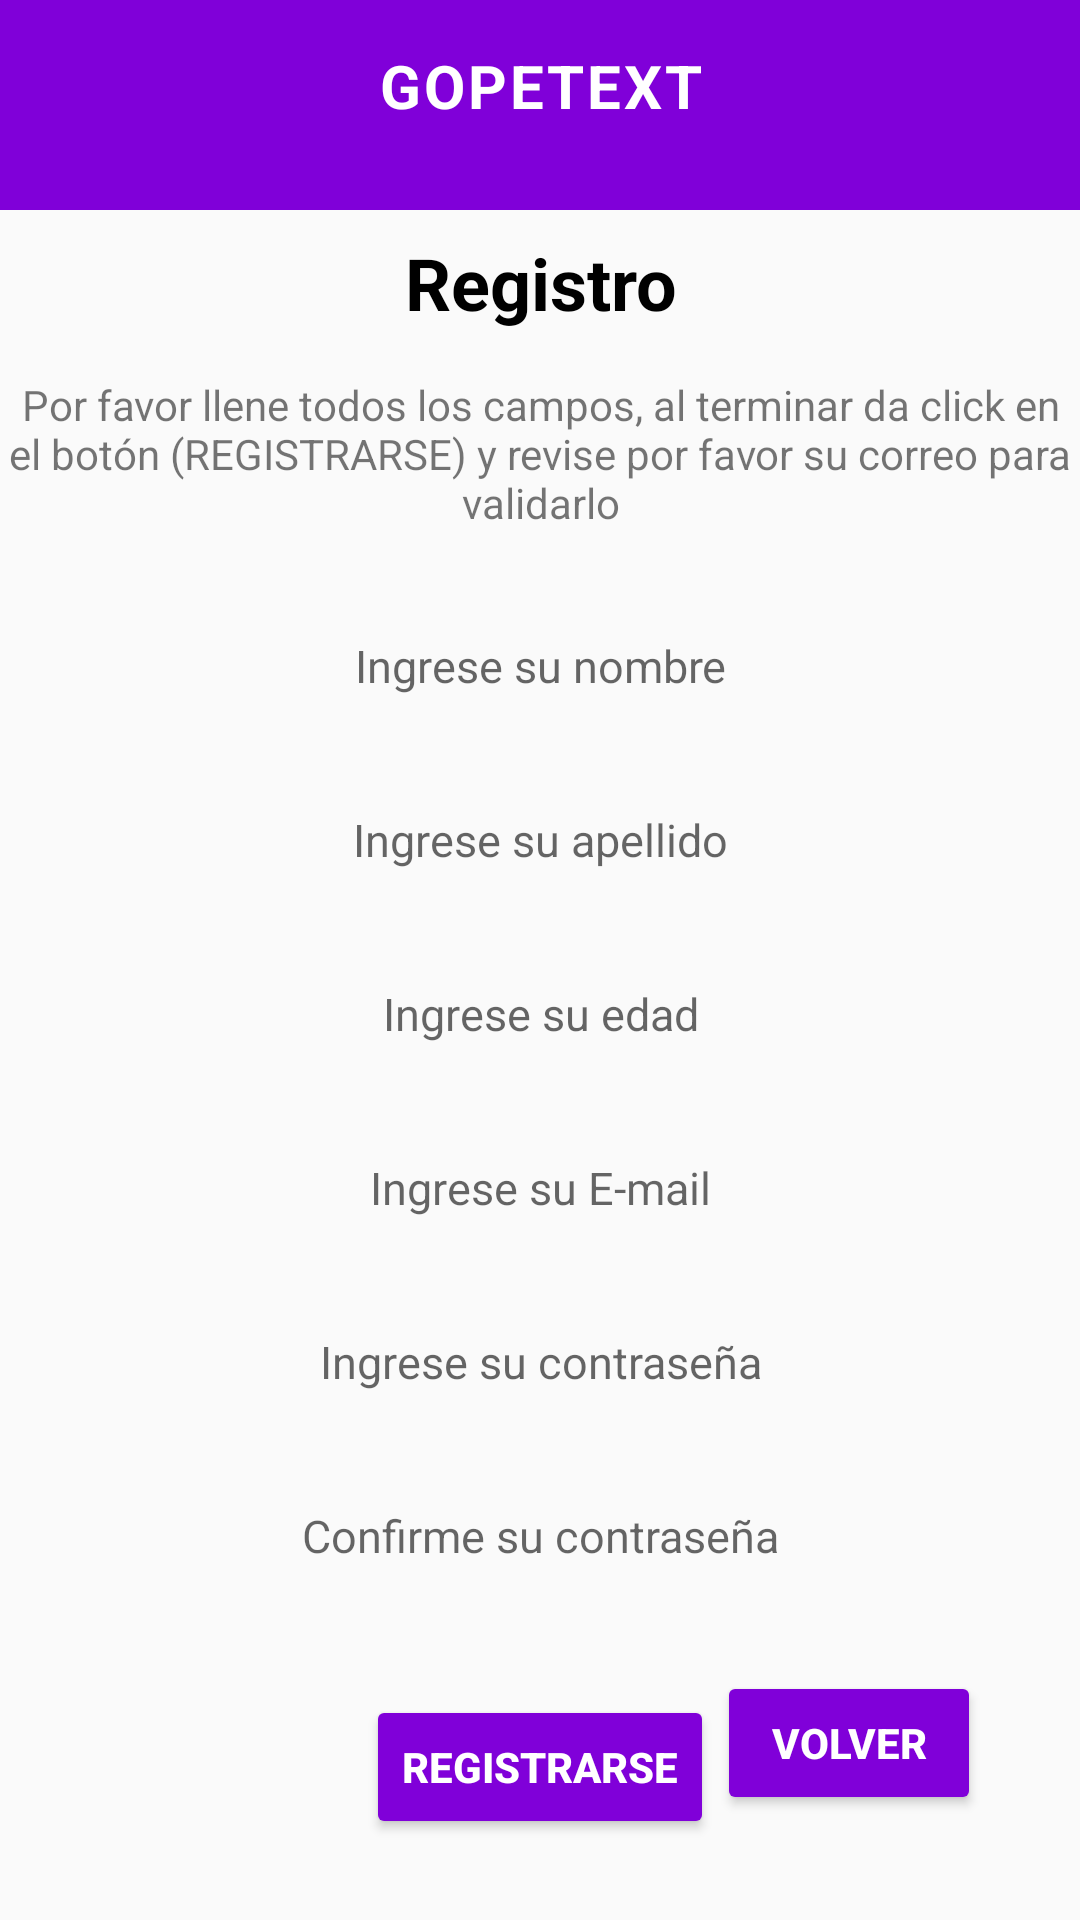

The Android layout XML behind this screen, and the referenced resources:
<!-- AndroidManifest.xml: activity theme Theme.Registro_Gopetext -->
<!-- res/layout/activity_register.xml -->
<?xml version="1.0" encoding="utf-8"?>
<ScrollView xmlns:android="http://schemas.android.com/apk/res/android"
    xmlns:app="http://schemas.android.com/apk/res-auto"
    xmlns:tools="http://schemas.android.com/tools"
    android:layout_width="match_parent"
    android:layout_height="match_parent"
    android:fillViewport="true">

        <androidx.constraintlayout.widget.ConstraintLayout
            android:layout_width="match_parent"
            android:layout_height="wrap_content">

                <TextView
                    android:id="@+id/tvAppTitle"
                    android:layout_width="0dp"
                    android:layout_height="wrap_content"
                    android:width="0dp"
                    android:height="70dp"
                    android:padding="15dp"
                    android:background="#8000D9"
                    android:letterSpacing="0.05"
                    android:text="@string/app_name"
                    android:textAlignment="center"
                    android:textAllCaps="true"
                    android:textSize="20sp"
                    android:textStyle="bold"
                    android:textColor="@color/white"
                    app:layout_constraintEnd_toEndOf="parent"
                    app:layout_constraintStart_toStartOf="parent"
                    app:layout_constraintTop_toTopOf="parent"/>

                <TextView
                    android:id="@+id/tvLogin"
                    android:layout_width="0dp"
                    android:layout_height="wrap_content"
                    android:layout_marginTop="8dp"
                    android:text="@string/title_register"
                    android:textAlignment="center"
                    android:textColor="@color/black"
                    android:textSize="24sp"
                    android:textStyle="bold"
                    app:layout_constraintTop_toBottomOf="@id/tvAppTitle"
                    app:layout_constraintStart_toStartOf="parent"
                    app:layout_constraintEnd_toEndOf="parent" />

                <TextView
                    android:id="@+id/textView2"
                    android:layout_width="0dp"
                    android:layout_height="wrap_content"
                    android:layout_marginTop="15dp"
                    android:text="@string/msg_register_instructions"
                    android:textAlignment="center"
                    android:textSize="14sp"
                    app:layout_constraintTop_toBottomOf="@id/tvLogin"
                    app:layout_constraintStart_toStartOf="parent"
                    app:layout_constraintEnd_toEndOf="parent" />

                <EditText
                    android:id="@+id/etName"
                    android:layout_width="0dp"
                    android:layout_height="42dp"
                    android:layout_marginTop="24dp"
                    android:background="@drawable/rounded_edittext"
                    android:hint="@string/hint_register_name"
                    android:inputType="text"
                    android:textAlignment="center"
                    android:textSize="15sp"
                    app:layout_constraintTop_toBottomOf="@id/textView2"
                    app:layout_constraintStart_toStartOf="parent"
                    app:layout_constraintEnd_toEndOf="parent" />

                <EditText
                    android:id="@+id/etLastName"
                    android:layout_width="0dp"
                    android:layout_height="42dp"
                    android:layout_marginTop="16dp"
                    android:background="@drawable/rounded_edittext"
                    android:hint="@string/hint_register_last_name"
                    android:inputType="text"
                    android:textAlignment="center"
                    android:textSize="15sp"
                    app:layout_constraintTop_toBottomOf="@id/etName"
                    app:layout_constraintStart_toStartOf="parent"
                    app:layout_constraintEnd_toEndOf="parent" />

                <EditText
                    android:id="@+id/etAge"
                    android:layout_width="0dp"
                    android:layout_height="42dp"
                    android:layout_marginTop="16dp"
                    android:background="@drawable/rounded_edittext"
                    android:hint="@string/hint_register_age"
                    android:inputType="number"
                    android:textAlignment="center"
                    android:textSize="15sp"
                    app:layout_constraintTop_toBottomOf="@id/etLastName"
                    app:layout_constraintStart_toStartOf="parent"
                    app:layout_constraintEnd_toEndOf="parent" />

                <EditText
                    android:id="@+id/etEmailAddress"
                    android:layout_width="0dp"
                    android:layout_height="42dp"
                    android:layout_marginTop="16dp"
                    android:background="@drawable/rounded_edittext"
                    android:hint="@string/hint_register_email"
                    android:inputType="textEmailAddress"
                    android:textAlignment="center"
                    android:textSize="15sp"
                    app:layout_constraintTop_toBottomOf="@id/etAge"
                    app:layout_constraintStart_toStartOf="parent"
                    app:layout_constraintEnd_toEndOf="parent" />

                <EditText
                    android:id="@+id/etPassword"
                    android:layout_width="0dp"
                    android:layout_height="42dp"
                    android:layout_marginTop="16dp"
                    android:background="@drawable/rounded_edittext"
                    android:hint="@string/hint_register_password"
                    android:inputType="textPassword"
                    android:textAlignment="center"
                    android:textSize="15sp"
                    app:layout_constraintTop_toBottomOf="@id/etEmailAddress"
                    app:layout_constraintStart_toStartOf="parent"
                    app:layout_constraintEnd_toEndOf="parent" />

                <EditText
                    android:id="@+id/etConfirmPassword"
                    android:layout_width="0dp"
                    android:layout_height="42dp"
                    android:layout_marginTop="16dp"
                    android:background="@drawable/rounded_edittext"
                    android:hint="@string/hint_register_confirm_password"
                    android:inputType="textPassword"
                    android:textAlignment="center"
                    android:textSize="15sp"
                    app:layout_constraintTop_toBottomOf="@id/etPassword"
                    app:layout_constraintStart_toStartOf="parent"
                    app:layout_constraintEnd_toEndOf="parent" />

                <Button
                    android:id="@+id/btnRegister"
                    android:layout_width="wrap_content"
                    android:layout_height="wrap_content"
                    android:layout_marginTop="32dp"
                    android:backgroundTint="#8000D9"
                    android:text="@string/btn_register"
                    android:textStyle="bold"
                    android:textColor="@color/white"
                    app:layout_constraintTop_toBottomOf="@id/etConfirmPassword"
                    app:layout_constraintStart_toStartOf="parent"
                    app:layout_constraintEnd_toEndOf="parent" />

                <Button
                    android:id="@+id/btnBackToLogin"
                    android:layout_width="wrap_content"
                    android:layout_height="wrap_content"
                    android:backgroundTint="#8000D9"
                    android:text="@string/cd_back"
                    android:textStyle="bold"
                    android:textColor="@color/white"
                    app:layout_constraintBottom_toBottomOf="parent"
                    app:layout_constraintEnd_toEndOf="parent"
                    app:layout_constraintHorizontal_bias="0.879"
                    app:layout_constraintStart_toStartOf="parent"
                    app:layout_constraintTop_toTopOf="parent"
                    app:layout_constraintVertical_bias="0.941" />

        </androidx.constraintlayout.widget.ConstraintLayout>
</ScrollView>
<!-- resources referenced by this layout -->
<resources>
  <color name="black">#FF000000</color>
  <color name="white">#FFFFFF</color>
  <string name="app_name">GopeText</string>
  <string name="btn_register">Registrarse</string>
  <string name="cd_back">Volver</string>
  <string name="hint_register_age">Ingrese su edad</string>
  <string name="hint_register_confirm_password">Confirme su contraseña</string>
  <string name="hint_register_email">Ingrese su E-mail</string>
  <string name="hint_register_last_name">Ingrese su apellido</string>
  <string name="hint_register_name">Ingrese su nombre</string>
  <string name="hint_register_password">Ingrese su contraseña</string>
  <string name="msg_register_instructions">Por favor llene todos los campos, al terminar da click en el botón (REGISTRARSE) y revise por favor su correo para validarlo</string>
  <string name="title_register">Registro</string>
  <style name="Theme.Registro_Gopetext" parent="Theme.AppCompat.Light.NoActionBar" />
</resources>
